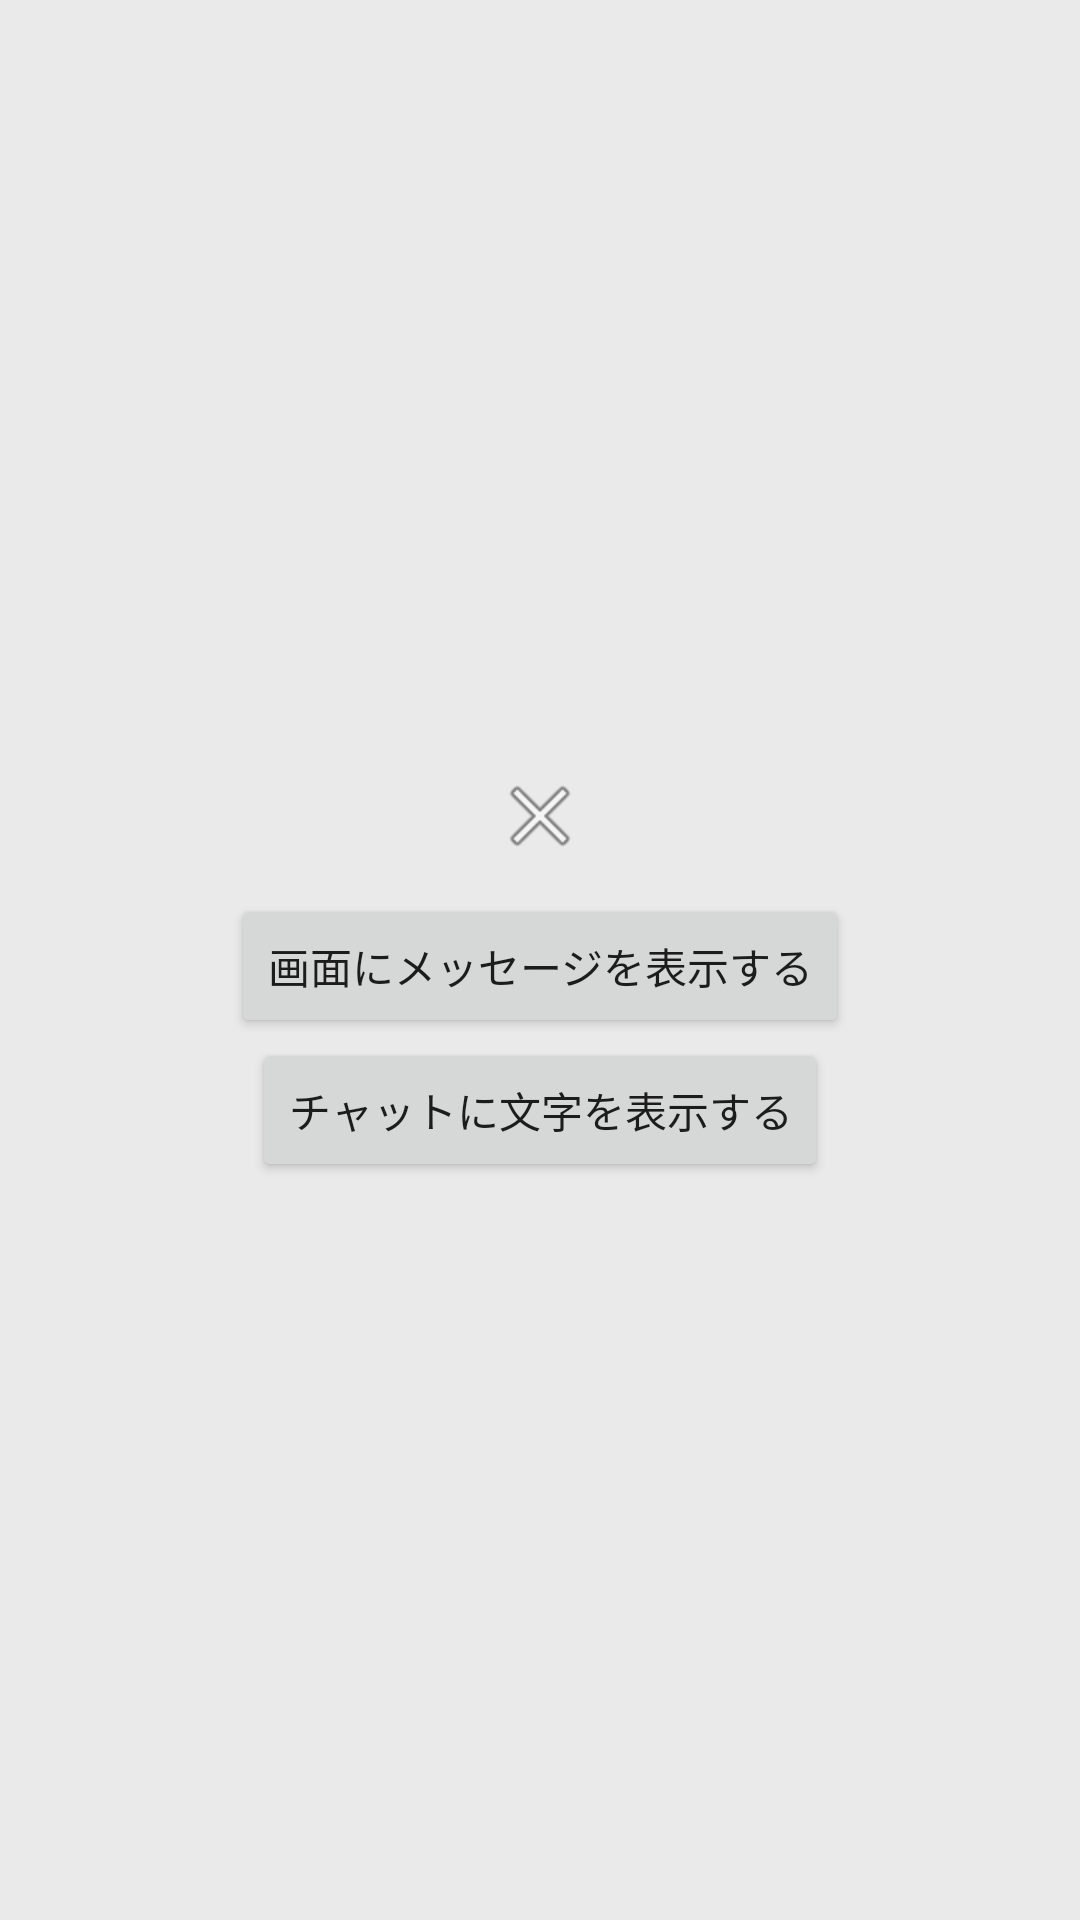

This screen was rendered from an Android layout file. Write that file and the resources it references.
<!-- AndroidManifest.xml: application theme AppTheme -->
<!-- res/layout/muzyoken.xml -->
<?xml version="1.0" encoding="utf-8"?>
<LinearLayout xmlns:android="http://schemas.android.com/apk/res/android"
	android:layout_width="match_parent"
	android:layout_height="wrap_content"
	android:background="#10000000"
	android:gravity="center"
	android:orientation="vertical">

	<ImageButton
		style="?android:attr/buttonBarButtonStyle"
		android:layout_width="wrap_content"
		android:layout_height="wrap_content"
		android:onClick="closePopupWindow"
		android:src="@android:drawable/ic_menu_close_clear_cancel" />

	<LinearLayout
		android:layout_width="wrap_content"
		android:layout_height="wrap_content"
		android:orientation="horizontal">

		<Button
			android:layout_width="wrap_content"
			android:layout_height="wrap_content"
			android:onClick="print"
			android:text="@string/print" />

	</LinearLayout>

	<LinearLayout
		android:layout_width="wrap_content"
		android:layout_height="wrap_content"
		android:orientation="horizontal">

		<Button
			android:layout_width="wrap_content"
			android:layout_height="wrap_content"
			android:onClick="clientMessage"
			android:text="@string/clientMessage" />

	</LinearLayout>
</LinearLayout>
<!-- resources referenced by this layout -->
<resources>
  <string name="clientMessage">チャットに文字を表示する</string>
  <string name="print">画面にメッセージを表示する</string>
  <style name="AppTheme" parent="@android:style/Theme.Holo.Light">
  		
  	</style>
</resources>
